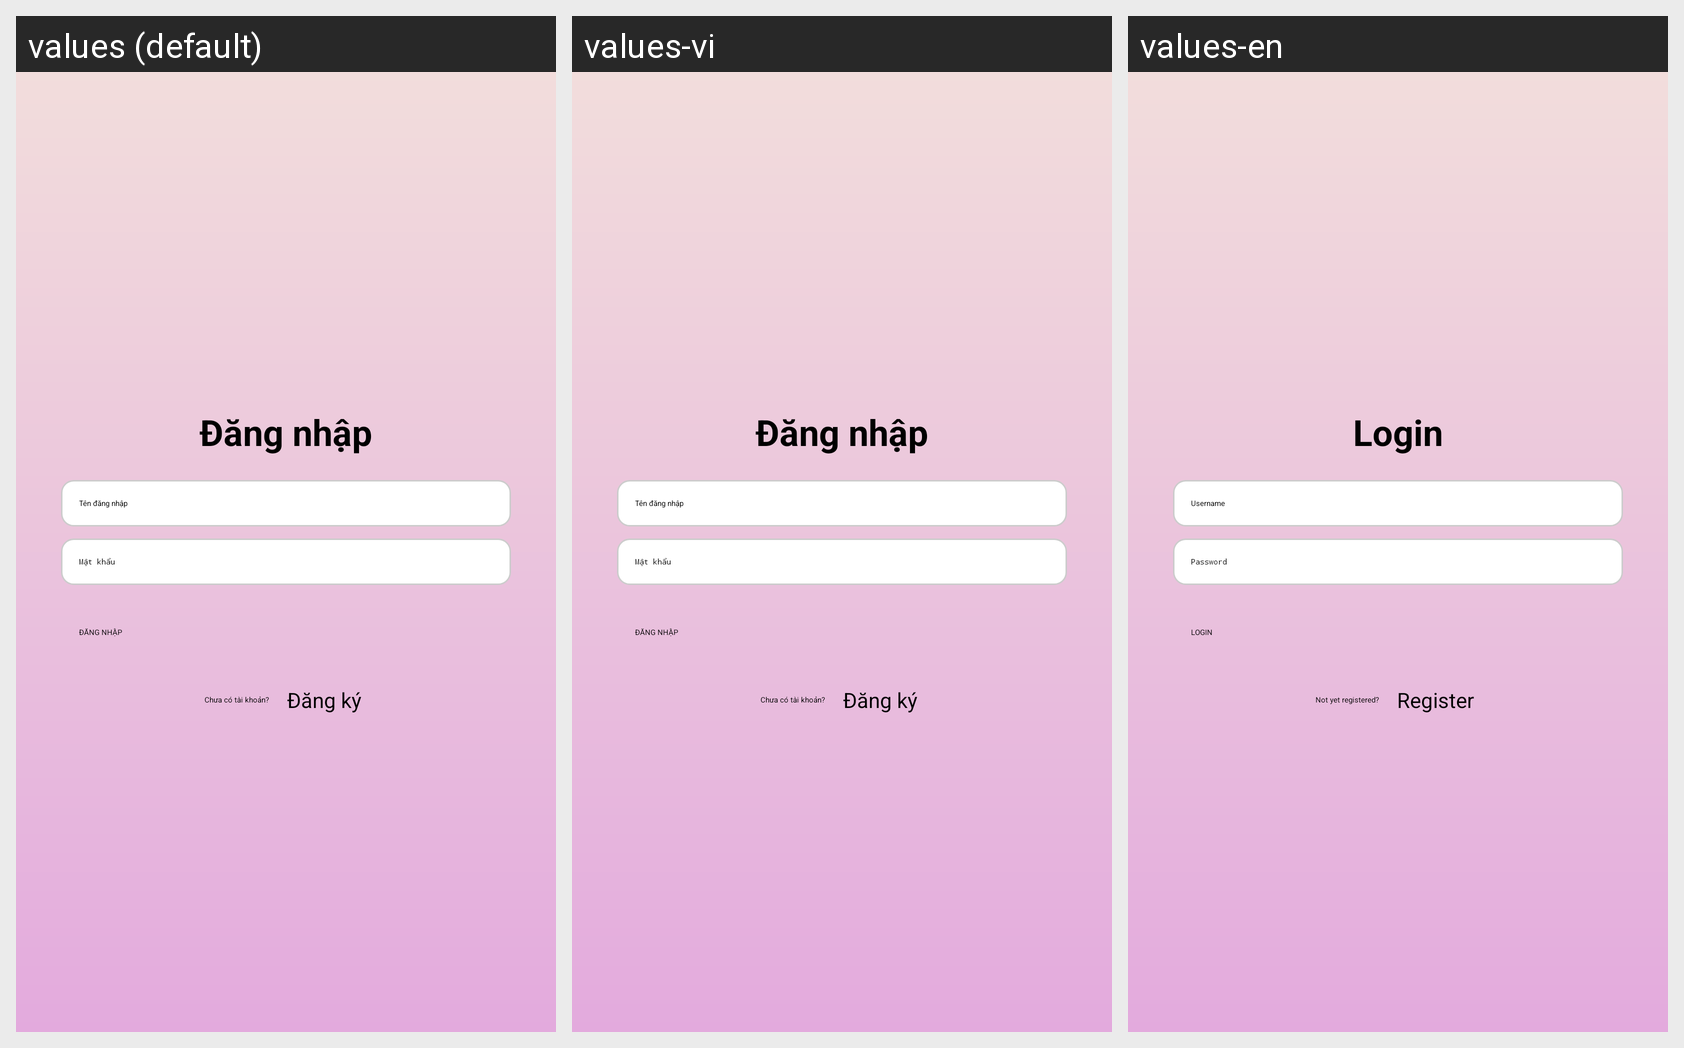

Locale-by-locale string values for the Android screen shown in this grid:
Android screen res/layout/activity_login.xml rendered under 3 locales, left to right: values (default), values-vi, values-en. Device: Nexus 5 (rendered at 1080×1920; each locale shown at half size, 540×960, under a caption strip naming it); theme Theme.AppQuanLyCaNhan.
Strings drawn on this screen, with the default value and each locale's value (text and hints the layout hard-codes, and strings that could not be matched under every locale, appear in the picture but are not listed):

login_title
  values: Đăng nhập
  values-vi: Đăng nhập
  values-en: Login

username_hint
  values: Tên đăng nhập
  values-vi: Tên đăng nhập
  values-en: Username

password_hint
  values: Mật khẩu
  values-vi: Mật khẩu
  values-en: Password

login_button
  values: ĐĂNG NHẬP
  values-vi: ĐĂNG NHẬP
  values-en: LOGIN

not_registered
  values: Chưa có tài khoản?
  values-vi: Chưa có tài khoản?
  values-en: Not yet registered?

register_button
  values: Đăng ký
  values-vi: Đăng ký
  values-en: Register
